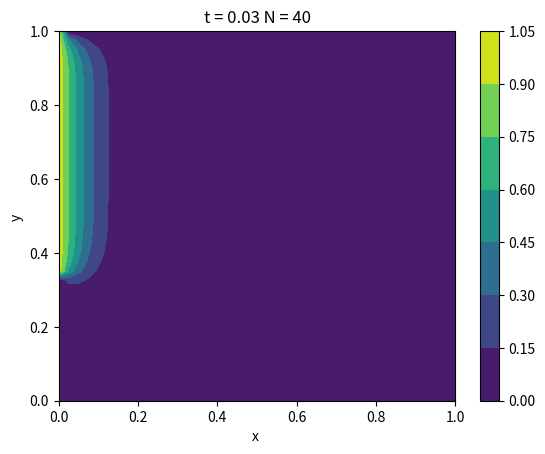
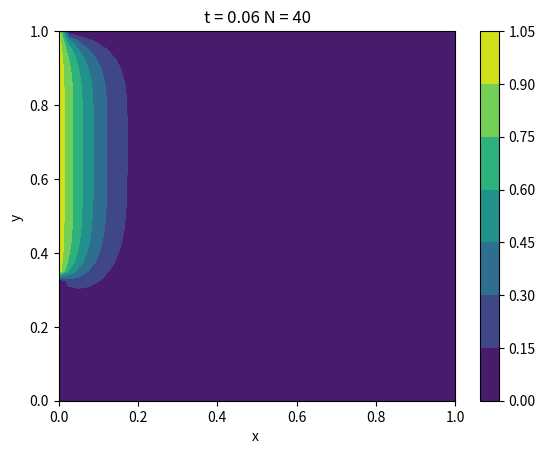
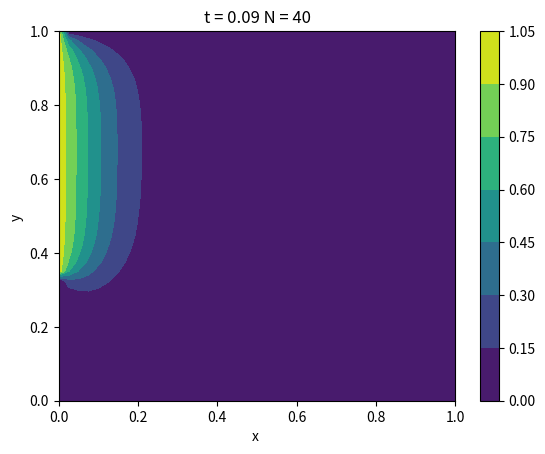
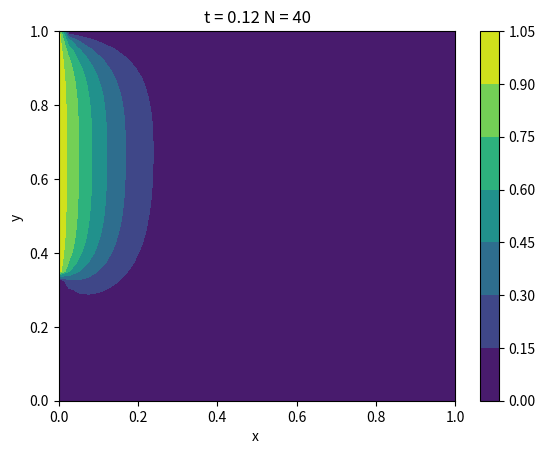
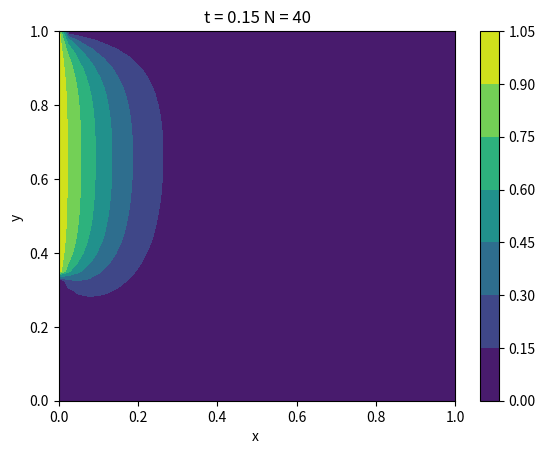
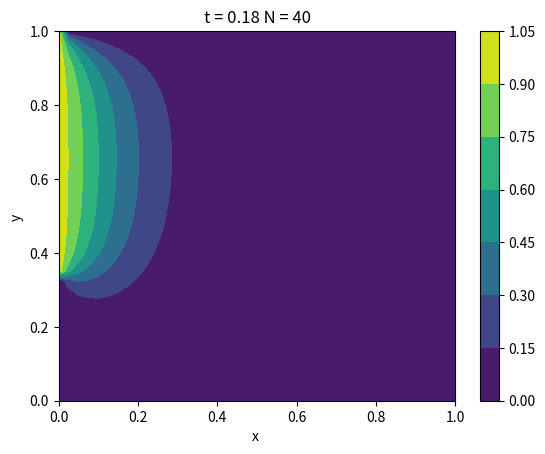
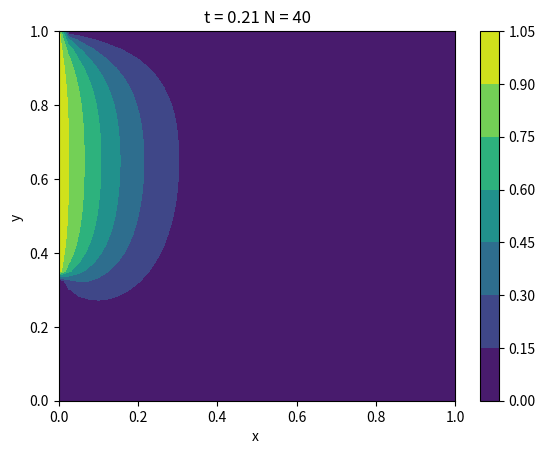
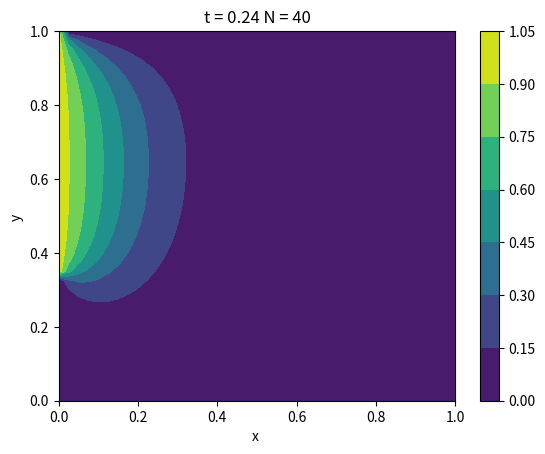
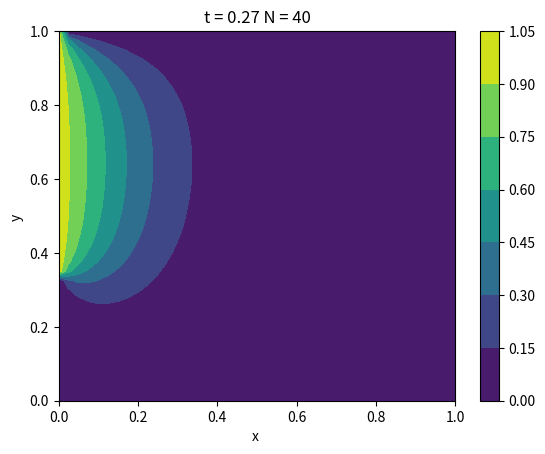
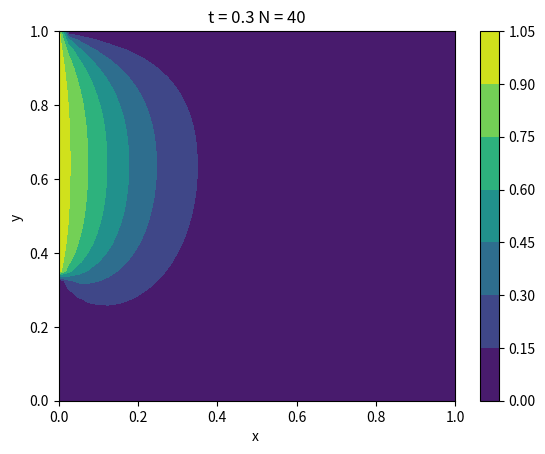

Python code for these plots, in order:
import math as m
import numpy as np
from copy import deepcopy 
import matplotlib.pyplot as plt
N=40
dx=1/N;dy=1/N
alpha=1
def transpose(u):
    uu=deepcopy(u)
    for i in range(N+1):
        for j in range(N+1):
            uu[j][i]=u[i][j]
    return uu
# Step-1: Fix initial condition
u=[];x=[];y=[]
for i in range(N+1):
    x.append(i*dx);y.append(i*dy)
    uu=[]
    if i==0:
        for j in range(N+1):
            if j>=1/3*N:
                uu.append(1)
            else:
                uu.append(0)
        u.append(uu)
    else:
        for j in range(N+1):
            uu.append(0)
        u.append(uu)
for i in range(N+1):
    print(u[i])
    print()
# Create another array to use for boundary conditions for next results
used=deepcopy(u)
dt=0.003
iteration=0
while iteration<100:
    iteration=iteration+1
    next_time=deepcopy(used)
    for i in range(1,N):
        for j in range(1,N):
            next_time[i][j]=(u[i+1][j]+next_time[i-1][j]+u[i][j+1]+next_time[i][j-1])/4
    u=deepcopy(next_time)
    if iteration%10==0:
        fig,ax=plt.subplots(1,1)
        cp = ax.contourf(x,y,transpose(u))
        fig.colorbar(cp) # Add a colorbar to a plot
        ax.set_title('t = '+str(iteration*dt) + " N = "+str(N))
        ax.set_xlabel('x ')
        ax.set_ylabel('y ')
        plt.show()  
    
        

